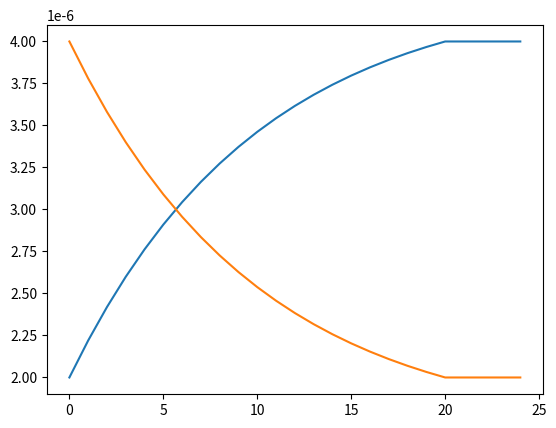

The script that saved this image:
import numpy as np
import matplotlib.pyplot as plt
from math import log, exp

###########################################
#Parameter: Lu Group Differential model
n1 = 9e-8
n2 = 15.5
gamma = 1e-5
delta = 4
pulse_wdith = 100e-6

Vw = 1.5
Vr = 0.5

A = (gamma*np.sinh(delta*Vr))
B_p = n1*np.sinh(n2*Vw)
B_n = n1*np.sinh(n2*(-Vw))

w_avg = 0.03
###########################################

class Crossbar_diff():
    #array[row, col]

    @staticmethod
    def device_update(w_in, num_pulse):
        w = w_in
        if num_pulse > 0:
            for i in range(abs(num_pulse)):
                w = w + B_p*(1-w)*pulse_wdith
        else:
            for i in range(abs(num_pulse)):
                w = w + B_n*w*pulse_wdith
        return w

    def __init__(self, cb_size, new_array):
        self.cb_size = cb_size # CB size
        self.w_array = np.full((cb_size, cb_size), w_avg)
        for ix, iy in np.ndindex(self.w_array.shape):
            self.w_array[ix,iy] = self.device_update(self.w_array[ix,iy], new_array[ix,iy])
        self.I_array = self.w_array*A # 2D array for device current

    def update_array(self, new_array): # take 2D decimal array
        for ix, iy in np.ndindex(self.w_array.shape):
            self.w_array[ix,iy] = self.device_update(self.w_array[ix,iy], new_array[ix,iy])
        self.I_array = self.w_array*A # 2D array for device current

    def get_array(self):
        return self.I_array

    def get_dots(self, input):
        #input vector as 1D numpy array pulse widths
        output = np.array(np.dot(self.I_array[:, col], input)) #charge as output
        return output


###########################################
#Parameter: Algebra model
G_min_avg = 2e-6  #average minimal conductance
G_max_avg = 4e-6  #average maximum conductance
P_max = 20
A_avg = P_max/2
B_avg = (G_max_avg - G_min_avg)/(1-exp(-P_max/A))
V_read = 1

###########################################

class Crossbar_alg():
    @staticmethod
    def device_update(G_in, G_min, G_max, A, num_pulse): 
        #num_pulse > 0 LTP, num_pulse < 0 LTD
        #Return updated G value
        G = 0
        P = 0
        B = (G_max - G_min)/(1-exp(-P_max/A))
        if num_pulse > 0: #LTP
            B = (G_max - G_min)/(1-exp(-P_max/A))
            P = -A*log(1-(G_in-G_min)/B)
            if P + num_pulse >= P_max:
                P = P_max
            else:
                P = P + num_pulse
            G = B*(1-exp(-P/A)) + G_min
        elif num_pulse == 0:
            return G_in
        else: #LTD
            P = -A*log(1-(G_max-G_in)/B)
            if P + abs(num_pulse) >= P_max:
                P = P_max
            else:
                P = P + abs(num_pulse)
            G = -B*(1-exp(-P/A)) + G_max

        return G

    def __init__(self, cb_size, new_array):
        self.cb_size = cb_size # CB size
        self.G_min_array = np.full((cb_size, cb_size), G_min_avg)
        self.G_max_array = np.full((cb_size, cb_size), G_max_avg)
        self.A_array = np.full((cb_size, cb_size), A_avg)
        self.G_array = np.full((cb_size, cb_size), G_min_avg)
        for ix, iy in np.ndindex(self.G_array.shape):
            self.G_array[ix,iy] = self.device_update(self.G_array[ix,iy], self.G_min_array[ix,iy], self.G_max_array[ix,iy], self.A_array[ix,iy], new_array[ix,iy])

    def update(self, new_array):
        for ix, iy in np.ndindex(self.G_array.shape):
            self.G_array[ix,iy] = self.device_update(self.G_array[ix,iy], self.G_min_array[ix,iy], self.G_max_array[ix,iy], self.A_array[ix,iy], new_array[ix,iy])

    def get_array(self):
        return self.G_array

    def cal_dot(self, input): 
        output = np.matmul(input*V_read, self.G_array)
        return output


size = 5

#ini_array = np.array(range(size*size)).reshape(size, size)
#test_array = np.array(ini_array)
#cb_test = Crossbar_diff(size, test_array)
#output = cb_test.get_array().flatten()

ini_array = np.array(range(size*size)).reshape(size, size)
cb_test = Crossbar_alg(size, ini_array)

output = cb_test.get_array().flatten()
print(output)
plt.plot(output)
plt.show()

cb_test2 = Crossbar_alg(size, np.full((size, size),P_max))
cb_test2.update(-1*ini_array)
output = cb_test2.get_array().flatten()
print(output)
plt.plot(output)
plt.show()